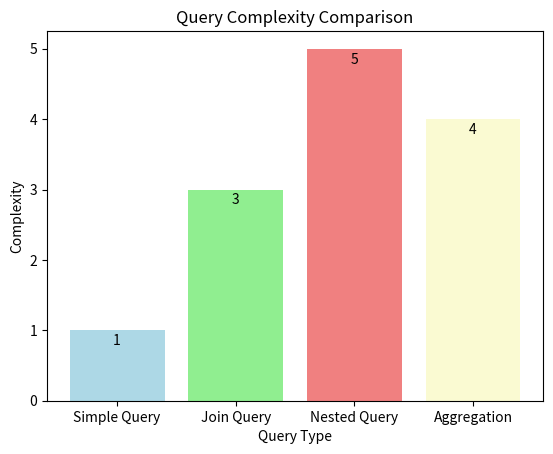

The script that saved this image:
import matplotlib.pyplot as plt

# 定义查询类型和对应的复杂度
query_types = ['Simple Query', 'Join Query', 'Nested Query', 'Aggregation']
complexity = [1, 3, 5, 4]

# 创建图表
fig, ax = plt.subplots()

# 绘制柱状图
bars = ax.bar(query_types, complexity, color=['lightblue', 'lightgreen', 'lightcoral', 'lightgoldenrodyellow'])

# 添加标签和标题
ax.set_xlabel('Query Type')
ax.set_ylabel('Complexity')
ax.set_title('Query Complexity Comparison')

# 添加复杂度数值标签
for bar in bars:
    height = bar.get_height()
    ax.text(bar.get_x() + bar.get_width() / 2, height - 0.25, str(height), ha='center', va='bottom')

# 显示图表
plt.show()


'''{"population_size": 10, "generations": 50, "mutation_rate": 0.1},
        {"population_size": 10, "generations": 50, "mutation_rate": 0.2},
        {"population_size": 10, "generations": 50, "mutation_rate": 0.3},
        {"population_size": 10, "generations": 50, "mutation_rate": 0.4},
        {"population_size": 20, "generations": 50, "mutation_rate": 0.1},
        {"population_size": 20, "generations": 50, "mutation_rate": 0.2},
        {"population_size": 20, "generations": 50, "mutation_rate": 0.3},
        {"population_size": 20, "generations": 50, "mutation_rate": 0.4},
        {"population_size": 10, "generations": 100, "mutation_rate": 0.1},
        {"population_size": 10, "generations": 100, "mutation_rate": 0.2},
        {"population_size": 10, "generations": 100, "mutation_rate": 0.3},
        {"population_size": 10, "generations": 100, "mutation_rate": 0.4},
        {"population_size": 20, "generations": 200, "mutation_rate": 0.1},
        {"population_size": 20, "generations": 200, "mutation_rate": 0.2},
        {"population_size": 20, "generations": 200, "mutation_rate": 0.3},
        {"population_size": 20, "generations": 200, "mutation_rate": 0.4},
        '''